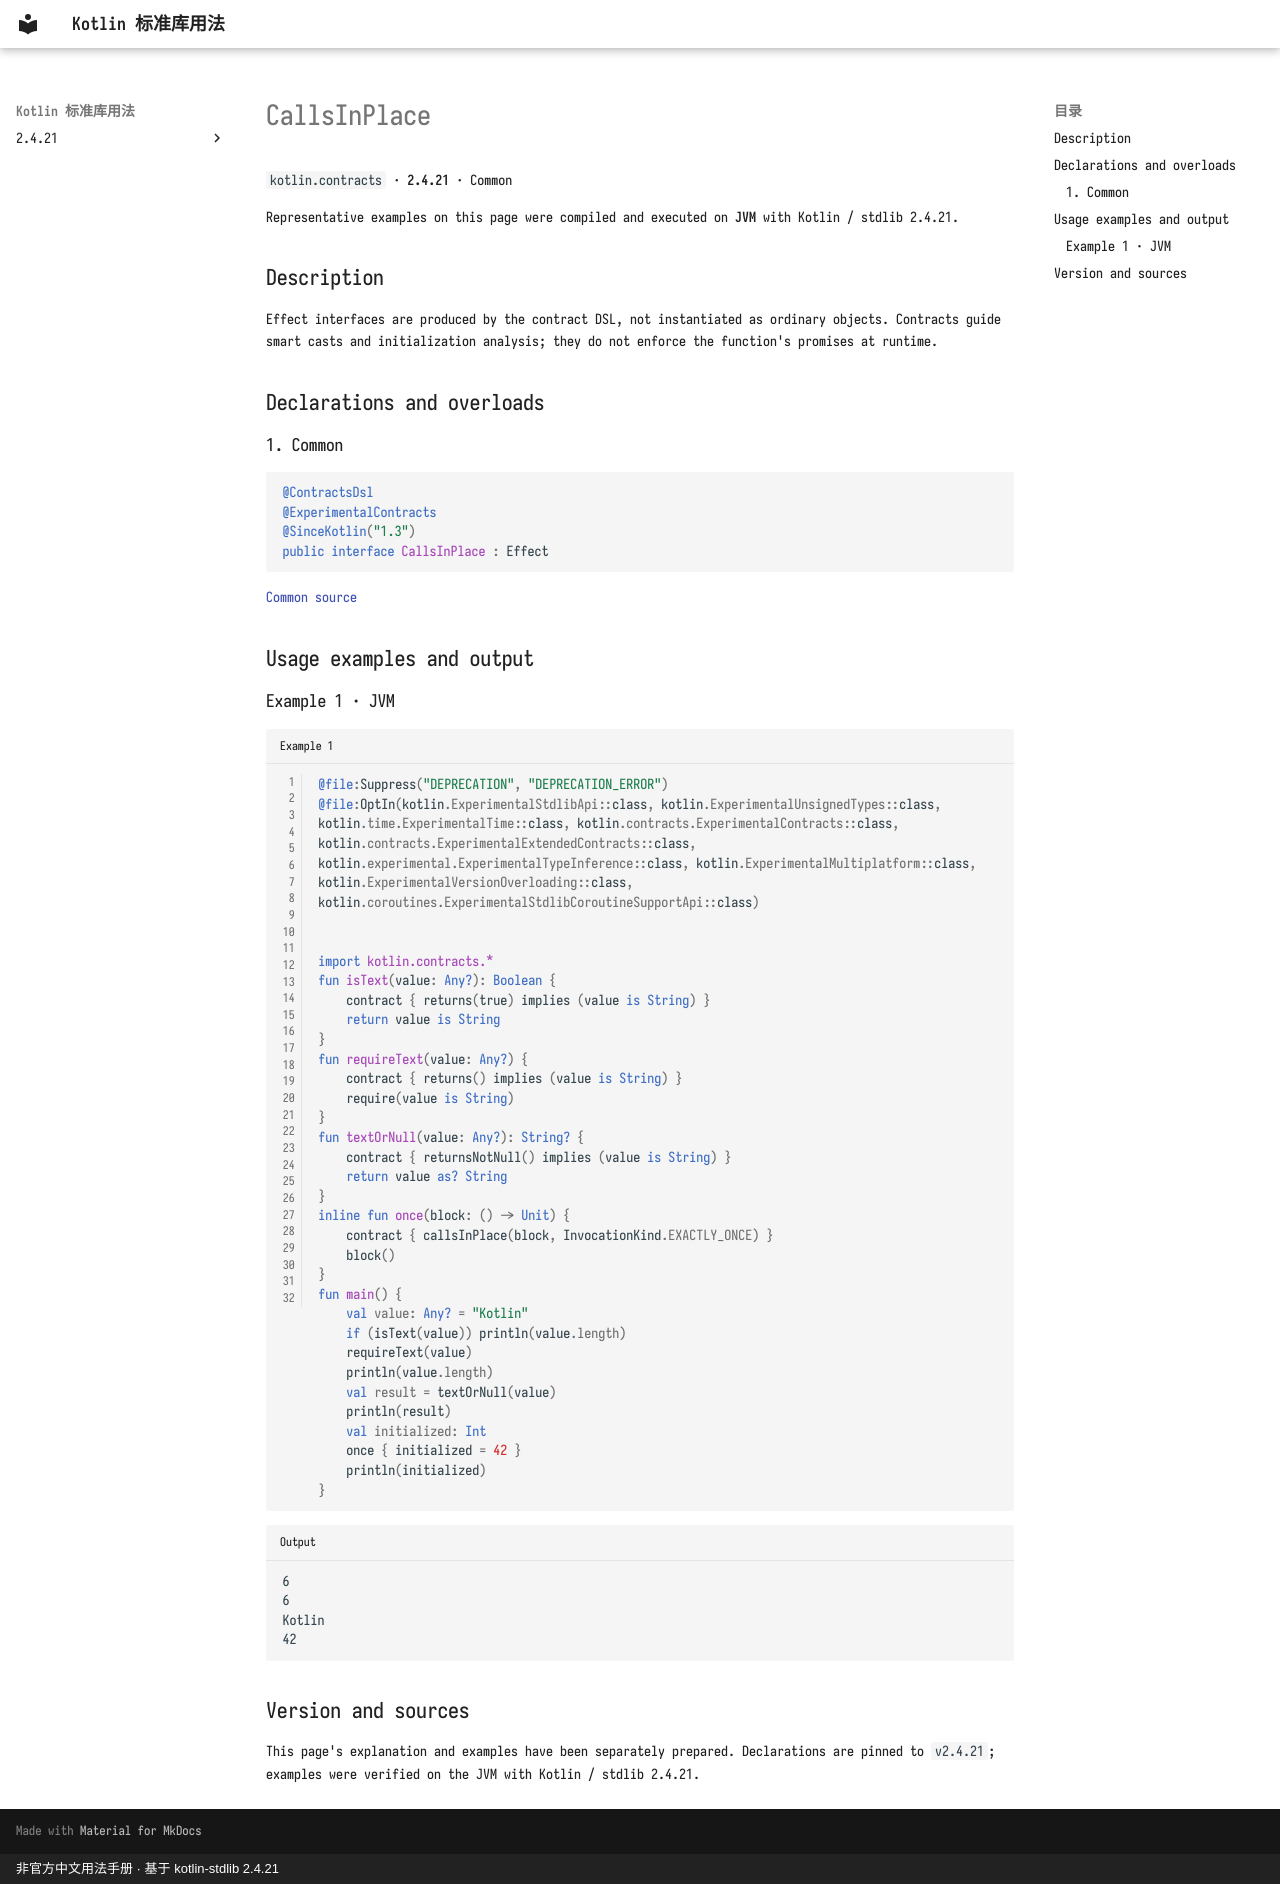

repository: oooooooko/kotlin-stdlib-docs · page: en/api/kotlin.contracts/callsinplace--cc0c46af/index.html · generator: mkdocs · copyright: 非官方中文用法手册 · 基于 kotlin-stdlib 2.4.21

# CallsInPlace

`kotlin.contracts` · **2.4.21** · Common

Representative examples on this page were compiled and executed on **JVM** with Kotlin / stdlib 2.4.21.

## Description

Effect interfaces are produced by the contract DSL, not instantiated as ordinary objects. Contracts guide smart casts and initialization analysis; they do not enforce the function's promises at runtime.

## Declarations and overloads

### 1. Common

```kotlin
@ContractsDsl
@ExperimentalContracts
@SinceKotlin("1.3")
public interface CallsInPlace : Effect
```

[Common source](https://github.com/JetBrains/kotlin/blob/v2.4.21/libraries/stdlib/src/kotlin/contracts/Effect.kt#L83)

## Usage examples and output

### Example 1 · JVM

```kotlin title="Example 1" linenums="1"
@file:Suppress("DEPRECATION", "DEPRECATION_ERROR")
@file:OptIn(kotlin.ExperimentalStdlibApi::class, kotlin.ExperimentalUnsignedTypes::class, kotlin.time.ExperimentalTime::class, kotlin.contracts.ExperimentalContracts::class, kotlin.contracts.ExperimentalExtendedContracts::class, kotlin.experimental.ExperimentalTypeInference::class, kotlin.ExperimentalMultiplatform::class, kotlin.ExperimentalVersionOverloading::class, kotlin.coroutines.ExperimentalStdlibCoroutineSupportApi::class)


import kotlin.contracts.*
fun isText(value: Any?): Boolean {
    contract { returns(true) implies (value is String) }
    return value is String
}
fun requireText(value: Any?) {
    contract { returns() implies (value is String) }
    require(value is String)
}
fun textOrNull(value: Any?): String? {
    contract { returnsNotNull() implies (value is String) }
    return value as? String
}
inline fun once(block: () -> Unit) {
    contract { callsInPlace(block, InvocationKind.EXACTLY_ONCE) }
    block()
}
fun main() {
    val value: Any? = "Kotlin"
    if (isText(value)) println(value.length)
    requireText(value)
    println(value.length)
    val result = textOrNull(value)
    println(result)
    val initialized: Int
    once { initialized = 42 }
    println(initialized)
}
```

```text title="Output"
6
6
Kotlin
42
```

## Version and sources

This page's explanation and examples have been separately prepared. Declarations are pinned to `v2.4.21`; examples were verified on the JVM with Kotlin / stdlib 2.4.21.
